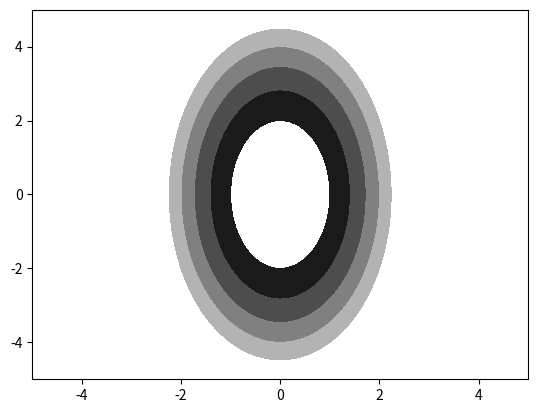

This chart was generated by the following Python code:
import matplotlib.pyplot as plt
import numpy as np


def f(x, y):
    return x**2 + y**2/4


x = np.linspace(-5, 5, 300)
y = np.linspace(-5, 5, 300)
xmesh, ymesh = np.meshgrid(x, y)
z = f(xmesh, ymesh)

colors = ["0.1", "0.3", "0.5", "0.7"]
levels = [1, 2, 3, 4, 5]
plt.contourf(x, y, z, colors=colors, levels=levels)
plt.show()
